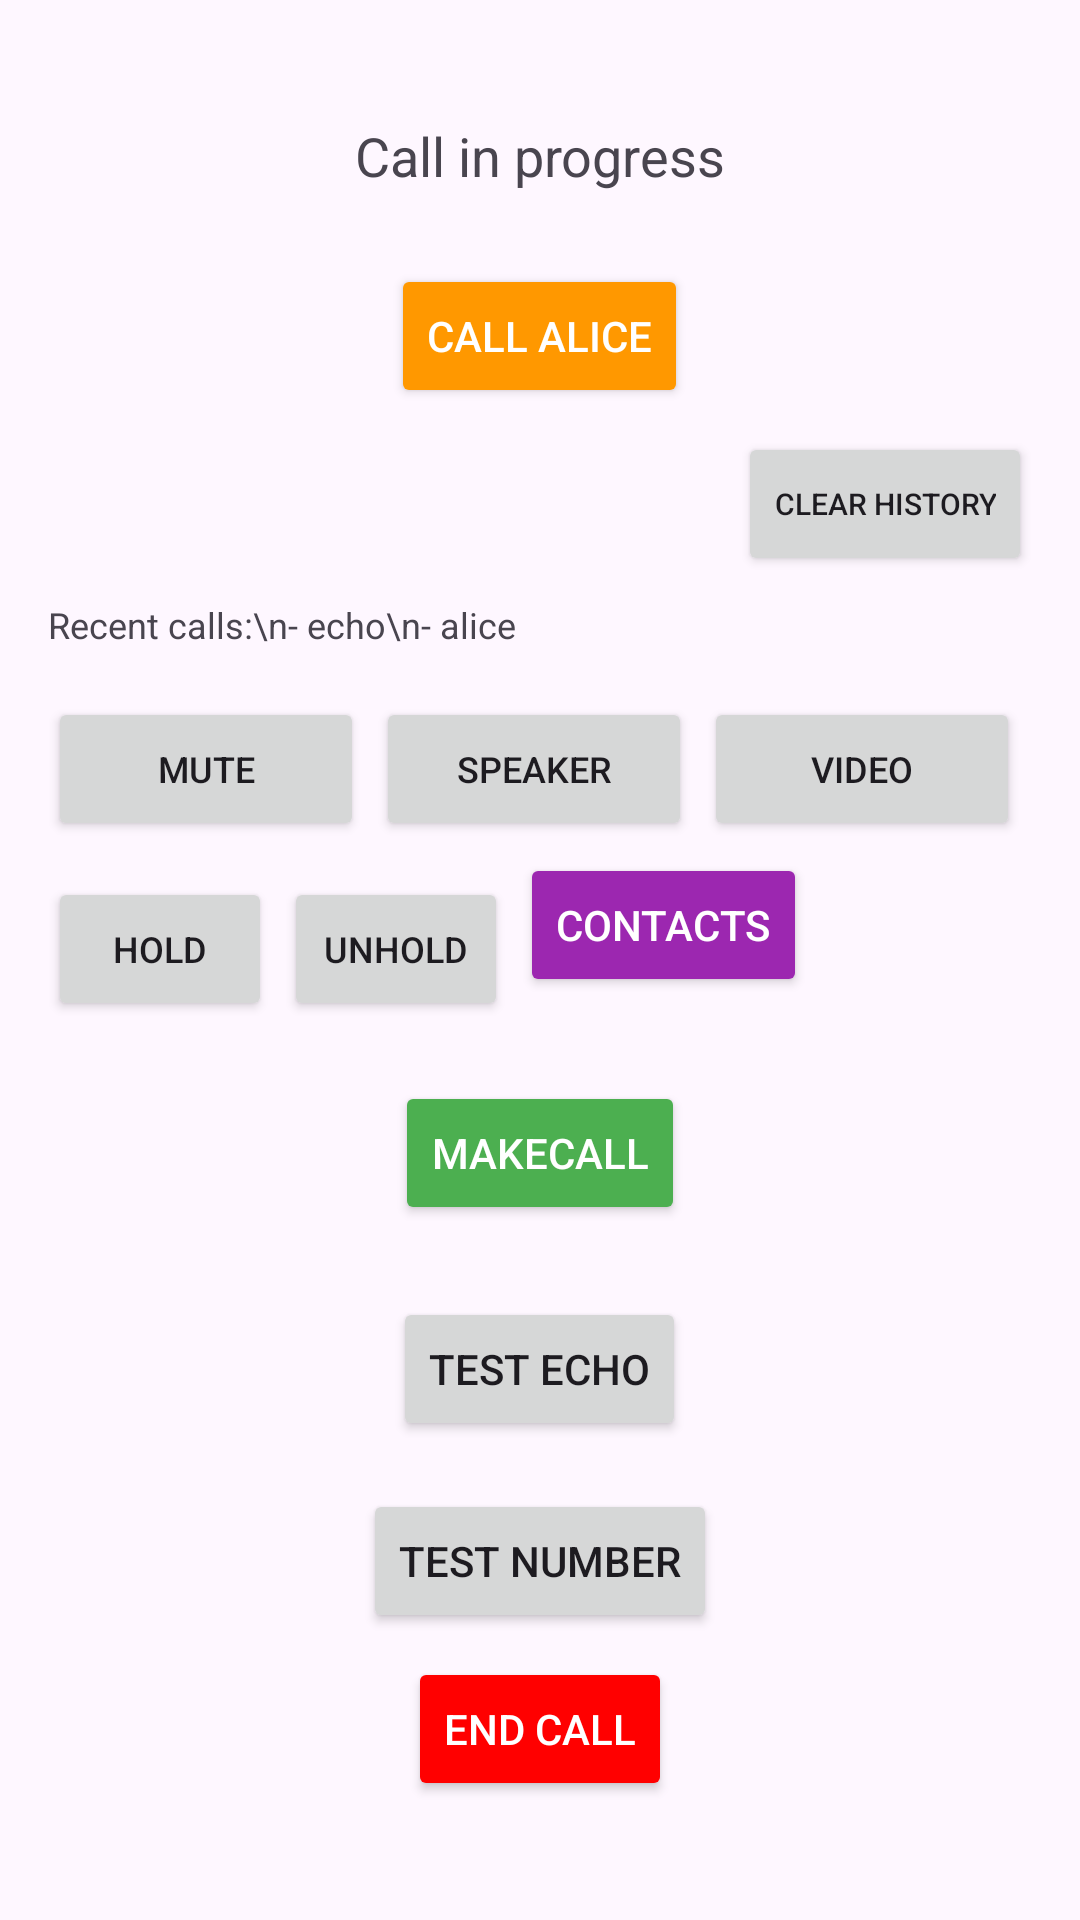

This screen was rendered from an Android layout file. Write that file and the resources it references.
<!-- AndroidManifest.xml: application theme Theme.AAGNAR -->
<!-- res/layout/fragment_call.xml -->
<?xml version="1.0" encoding="utf-8"?>
    <LinearLayout xmlns:android="http://schemas.android.com/apk/res/android"
    xmlns:app="http://schemas.android.com/apk/res-auto"
        android:layout_width="match_parent"
        android:layout_height="match_parent"
        android:orientation="vertical"
        android:gravity="center"
        android:padding="16dp">

        <TextView
            android:id="@+id/tvCallStatus"
            android:layout_width="wrap_content"
            android:layout_height="wrap_content"
            android:text="Call in progress"
            android:textSize="18sp"
            android:layout_marginBottom="24dp" />

        <Button
            android:id="@+id/btnCallContact"
            android:layout_width="wrap_content"
            android:layout_height="wrap_content"
            android:text="Call Alice"
            android:backgroundTint="#FF9800"
            android:textColor="#FFFFFF"
            android:layout_marginBottom="8dp" />

        <Button
            android:id="@+id/btnClearHistory"
            android:layout_width="wrap_content"
            android:layout_height="wrap_content"
            android:text="Clear History"
            android:textSize="10sp"
            android:layout_gravity="end"
            android:layout_marginBottom="8dp" />

        <TextView
            android:id="@+id/tvCallHistory"
            android:layout_width="match_parent"
            android:layout_height="wrap_content"
            android:text="Recent calls:\n- echo\n- alice"
            android:textSize="12sp"
            android:layout_marginBottom="16dp" />

        
        <LinearLayout
            android:layout_width="match_parent"
            android:layout_height="wrap_content"
            android:orientation="horizontal"
            android:gravity="center"
            android:layout_marginBottom="8dp">

            <Button
                android:id="@+id/btnMute"
                android:layout_width="0dp"
                android:layout_height="wrap_content"
                android:text="Mute"
                android:layout_marginEnd="4dp"
                android:layout_weight="1"
                android:textSize="12sp" />

            <Button
                android:id="@+id/btnSpeaker"
                android:layout_width="0dp"
                android:layout_height="wrap_content"
                android:text="Speaker"
                android:layout_marginEnd="4dp"
                android:layout_weight="1"
                android:textSize="12sp" />

            <Button
                android:id="@+id/btnVideo"
                android:layout_width="0dp"
                android:layout_height="wrap_content"
                android:text="Video"
                android:layout_marginEnd="4dp"
                android:layout_weight="1"
                android:textSize="12sp" />

        </LinearLayout>

        
        <LinearLayout
            android:layout_width="match_parent"
            android:layout_height="wrap_content"
            android:orientation="horizontal"
            android:gravity="center"
            android:layout_marginBottom="16dp">

            <Button
                android:id="@+id/btnHold"
                android:layout_width="0dp"
                android:layout_height="wrap_content"
                android:text="Hold"
                android:layout_marginEnd="4dp"
                android:layout_weight="1"
                android:textSize="12sp" />

            <Button
                android:id="@+id/btnUnhold"
                android:layout_width="0dp"
                android:layout_height="wrap_content"
                android:text="Unhold"
                android:layout_marginEnd="4dp"
                android:layout_weight="1"
                android:textSize="12sp" />

            <Button
                android:id="@+id/btnContacts"
                android:layout_width="wrap_content"
                android:layout_height="wrap_content"
                android:text="Contacts"
                android:backgroundTint="#9C27B0"
                android:textColor="#FFFFFF"
                android:layout_marginBottom="8dp" />

            
            <Button
                android:layout_width="0dp"
                android:layout_height="wrap_content"
                android:text=""
                android:visibility="invisible"
                android:layout_weight="1" />

        </LinearLayout>

        <Button
            android:id="@+id/btnMakeCall"
            android:layout_width="wrap_content"
            android:layout_height="wrap_content"
            android:text="MakeCall"
            android:backgroundTint="#4CAF50"
            android:textColor="#FFFFFF"
            android:layout_marginBottom="16dp" />

        <Button
            android:id="@+id/btnTestEcho"
            android:layout_width="wrap_content"
            android:layout_height="wrap_content"
            android:text="Test Echo"
            android:layout_margin="8dp" />

        <Button
            android:id="@+id/btnTestNumber"
            android:layout_width="wrap_content"
            android:layout_height="wrap_content"
            android:text="Test Number"
            android:layout_margin="8dp" />

        <Button
            android:id="@+id/btnEndCall"
            android:layout_width="wrap_content"
            android:layout_height="wrap_content"
            android:text="End Call"
            android:backgroundTint="#FF0000"
            android:textColor="#FFFFFF" />




    </LinearLayout>
<!-- resources referenced by this layout -->
<resources>
  <style name="Theme.AAGNAR" parent="Base.Theme.AAGNAR" />
  <style name="Base.Theme.AAGNAR" parent="Theme.Material3.DayNight.NoActionBar">
          
          
      </style>
</resources>
